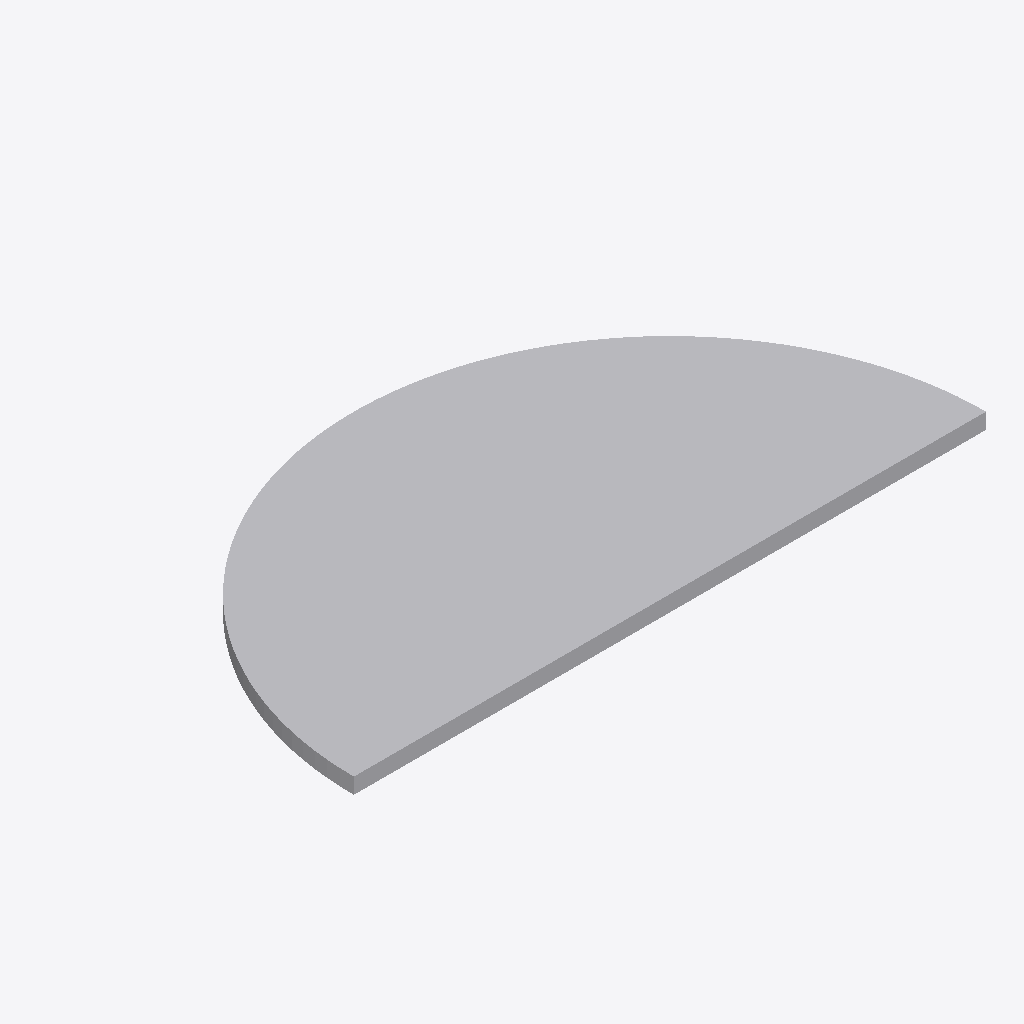
Isometric view of an IFC building model (IFC-SPF (STEP), schema IFC4, length unit millimetre), seen from the south-west, elements coloured by IFC class: 1 other element (light grey).
Extent 4.0 m × 2.0 m × 0.1 m (x, y, z). Elements (1): 1 IfcGeographicElement.

HEADER;
FILE_DESCRIPTION(('ViewDefinition [ReferenceView]'),'2;1');
FILE_NAME('composite_arcs.ifc','2026-01-01T00:00:00',(''),(''),'Kadakas tests','hand written','');
FILE_SCHEMA(('IFC4'));
ENDSEC;
DATA;
#1=IFCPROJECT('0000000000000000000001',$,'Fixture project',$,$,$,$,(#10),#20);
#30=IFCSITE('0000000000000000000030',$,'Fixture site',$,$,#31,$,$,.ELEMENT.,$,$,$,$,$);
#122=IFCGEOGRAPHICELEMENT('0000000000000000000122',$,'Round bed',$,'VEGETATION',#31,#121,$,.USERDEFINED.);
ENDSEC;
